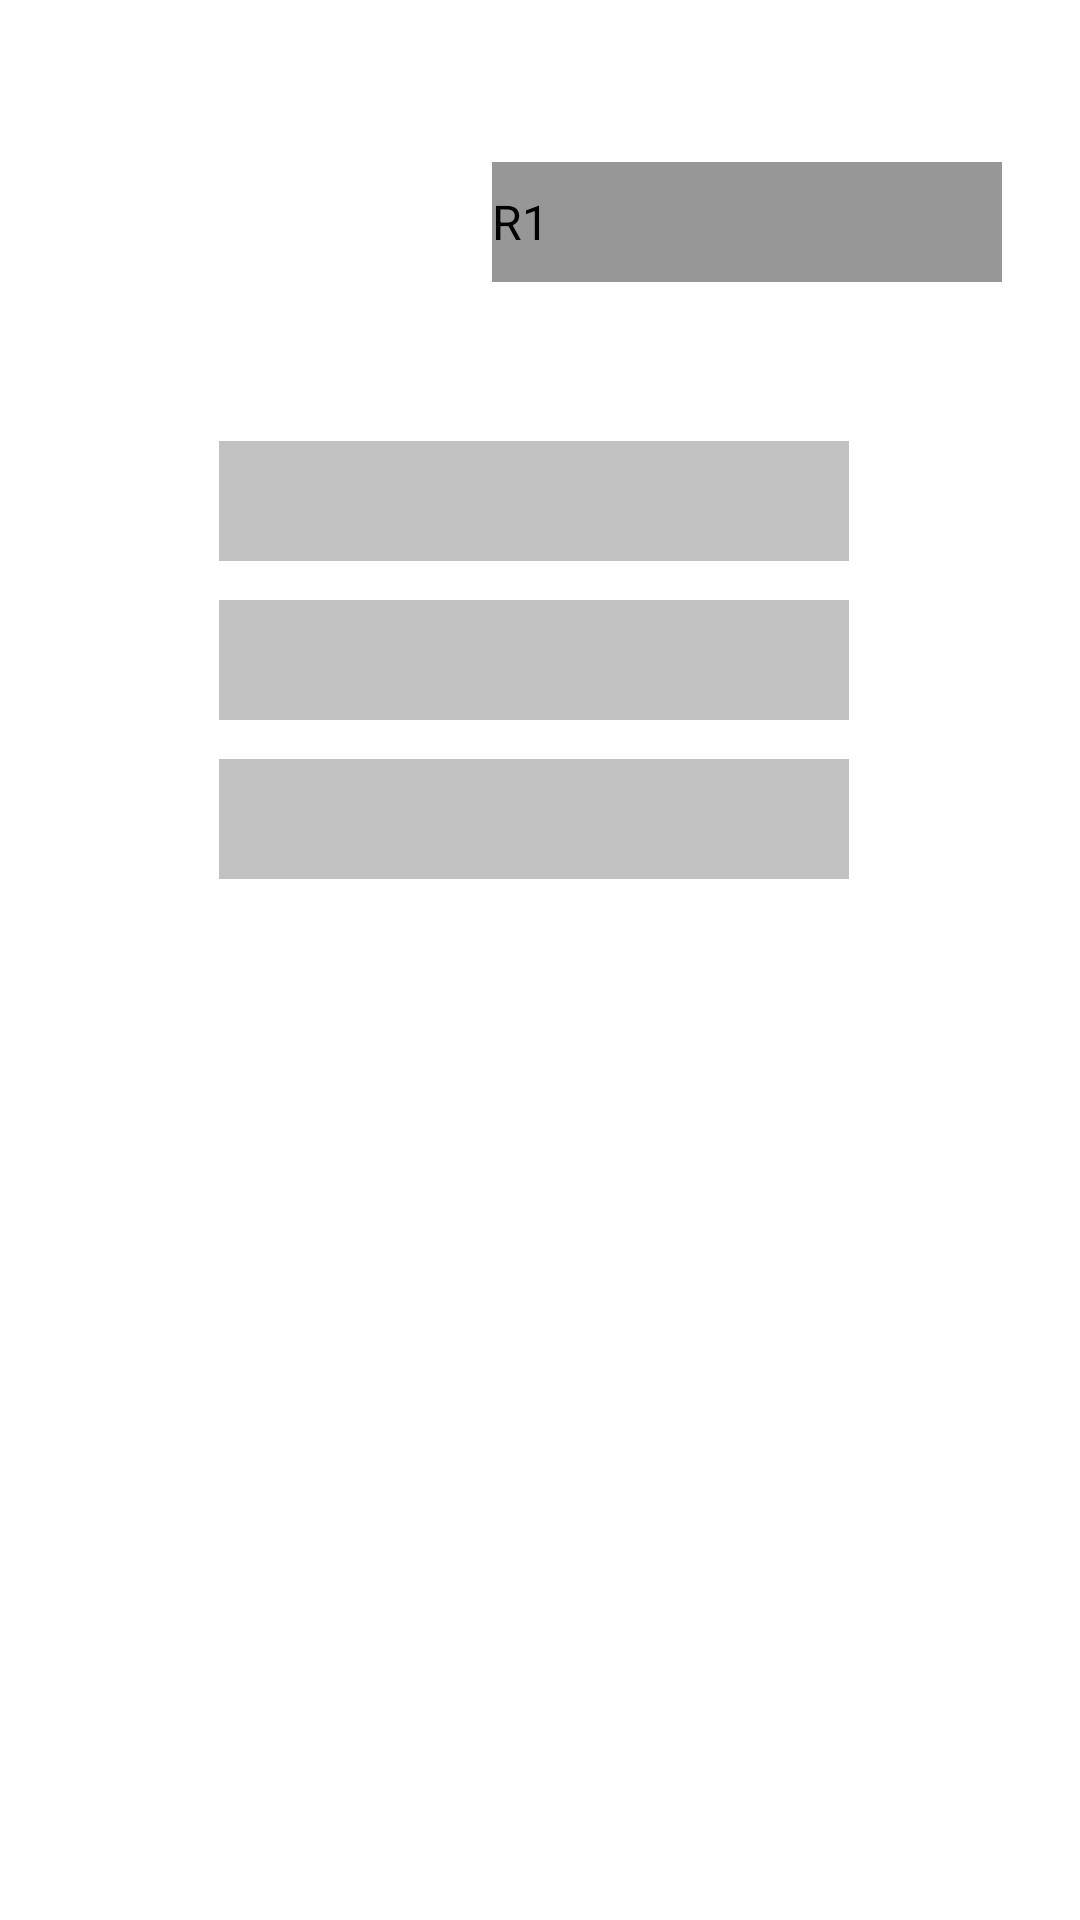

Write the Android layout XML for this screen, with the resource values it uses.
<!-- AndroidManifest.xml: application theme AppTheme -->
<!-- res/layout/raporty.xml -->
<RelativeLayout xmlns:android="http://schemas.android.com/apk/res/android"
    xmlns:tools="http://schemas.android.com/tools"
    android:layout_width="match_parent"
    android:layout_height="match_parent"
    android:background="@drawable/texture" >

	<TextView
	    android:id="@+id/textViewOpr"
	    style="@style/Tytul"
	    android:text="@string/OpR"
	    />

	<TextView
	    android:id="@+id/textViewr"
	    style="@style/Napis"
	    android:text="@string/Raporty"
	    android:layout_alignTop="@+id/textViewOpr"
	    android:layout_marginTop="50dp"
	    android:layout_marginLeft="74dp"
	    />

	<TextView
	    android:id="@+id/textViewPasekPl"
	    style="@style/Napis"
	    android:layout_width="210dp"
	    android:layout_height="40dp"
	    android:background="#c2c2c2"
	    android:textSize="29sp"
	    android:layout_alignLeft="@+id/textViewPlus"
	    android:layout_alignTop="@+id/textViewTwojB"
	    android:layout_marginTop="35dp"
	    android:layout_marginLeft="43dp"
	    />

	<TextView
	    android:id="@+id/textViewPasekMin"
	    style="@style/Napis"
	    android:layout_width="210dp"
	    android:layout_height="40dp"
	    android:background="#c2c2c2"
	    android:textSize="29sp"
	    android:layout_alignTop="@+id/textViewPasekPl"
	    android:layout_marginTop="53dp"
	    android:layout_alignLeft="@+id/textViewMinus"
	    android:layout_marginLeft="43dp"
	    />
	
	<TextView
	    android:id="@+id/textViewPasekRowne"
	    style="@style/Napis"
	    android:layout_width="210dp"
	    android:layout_height="40dp"
	    android:background="#c2c2c2"
	    android:textSize="29sp"
	    android:layout_alignTop="@+id/textViewPasekMin"
	    android:layout_marginTop="53dp"
	    android:layout_alignLeft="@+id/textViewRowne"
	    android:layout_marginLeft="43dp"
	    />

	<Spinner
	    android:id="@+id/raporty_spinner"
	    style="@style/ListaWysuwana"
	    android:entries="@array/lista_raportow"
	    android:prompt="@string/listar"
	    android:layout_alignTop="@+id/textViewOpr"
	    android:layout_marginTop="42dp"
	    android:layout_alignLeft="@+id/textViewr"
	    android:layout_marginLeft="90dp"
	    />

	<TextView
	    android:id="@+id/textViewTwojB"
	    style="@style/Napis"
	    android:text="@string/TwojB"
	    android:layout_alignTop="@+id/textViewr"
	    android:layout_marginTop="50dp"
	    android:layout_marginLeft="30dp"
	    />

		<TextView
	    android:id="@+id/textViewPlus"
	    style="@style/Napisoperatory"
	    android:text="@string/Plus"
	    android:textSize="30dp"
	    android:layout_alignTop="@+id/textViewTwojB"
	    android:layout_marginTop="37dp"
	    android:layout_marginLeft="30dp"
	    />
	
	<TextView
	    android:id="@+id/textViewMinus"
	    style="@style/Napisoperatory"
	    android:text="@string/Minus"
	    android:textSize="40dp"
	    android:layout_alignTop="@+id/textViewPlus"
	    android:layout_marginTop="46dp"
	    android:layout_marginLeft="30dp"
	    />


	<TextView
	    android:id="@+id/textViewRowne"
	    style="@style/Napisoperatory"
	    android:text="@string/Rowne"
	    android:textSize="33dp"
	    android:layout_alignTop="@+id/textViewMinus"
	    android:layout_marginTop="58dp"
	    android:layout_marginLeft="30dp"
	    />
	    
</RelativeLayout>
<!-- resources referenced by this layout -->
<resources>
  <string-array name="lista_raportow">
          <item>R1</item>
          <item>R2</item>
          <item>R3</item>
          <item>R4</item>
      </string-array>
  <string name="Minus">-</string>
  <string name="OpR">Raporty:</string>
  <string name="Plus">+</string>
  <string name="Raporty">Raport:</string>
  <string name="Rowne">=</string>
  <string name="TwojB">Twój budżet:</string>
  <string name="listar">Raporty:</string>
  <style name="ListaWysuwana" parent="@android:style/Widget.Button">
          <item name="android:layout_width">170dp</item>
          <item name="android:layout_height">40dp</item>
          <item name="android:background">#979797</item>
       </style>
  <style name="Napis" parent="@android:style/TextAppearance">
          <item name="android:textColor">#FFF</item>
          <item name="android:layout_width">wrap_content</item>
          <item name="android:layout_height">wrap_content</item>
          <item name="android:layout_marginLeft">40dp</item>
          <item name="android:textSize">23dp</item>
       </style>
  <style name="Napisoperatory" parent="@android:style/TextAppearance">
          <item name="android:textColor">#FFF</item>
          <item name="android:layout_width">wrap_content</item>
          <item name="android:layout_height">wrap_content</item>
       </style>
  <style name="Tytul" parent="@android:style/TextAppearance">
          <item name="android:textColor">#FFF</item>
          <item name="android:layout_width">wrap_content</item>
          <item name="android:layout_height">wrap_content</item>
          <item name="android:layout_alignParentTop">true</item>
          <item name="android:layout_centerHorizontal">true</item>
          <item name="android:layout_marginTop">12dp</item>
          <item name="android:textSize">23dp</item>
      </style>
  <style name="AppTheme" parent="android:Theme.Light" />
</resources>
